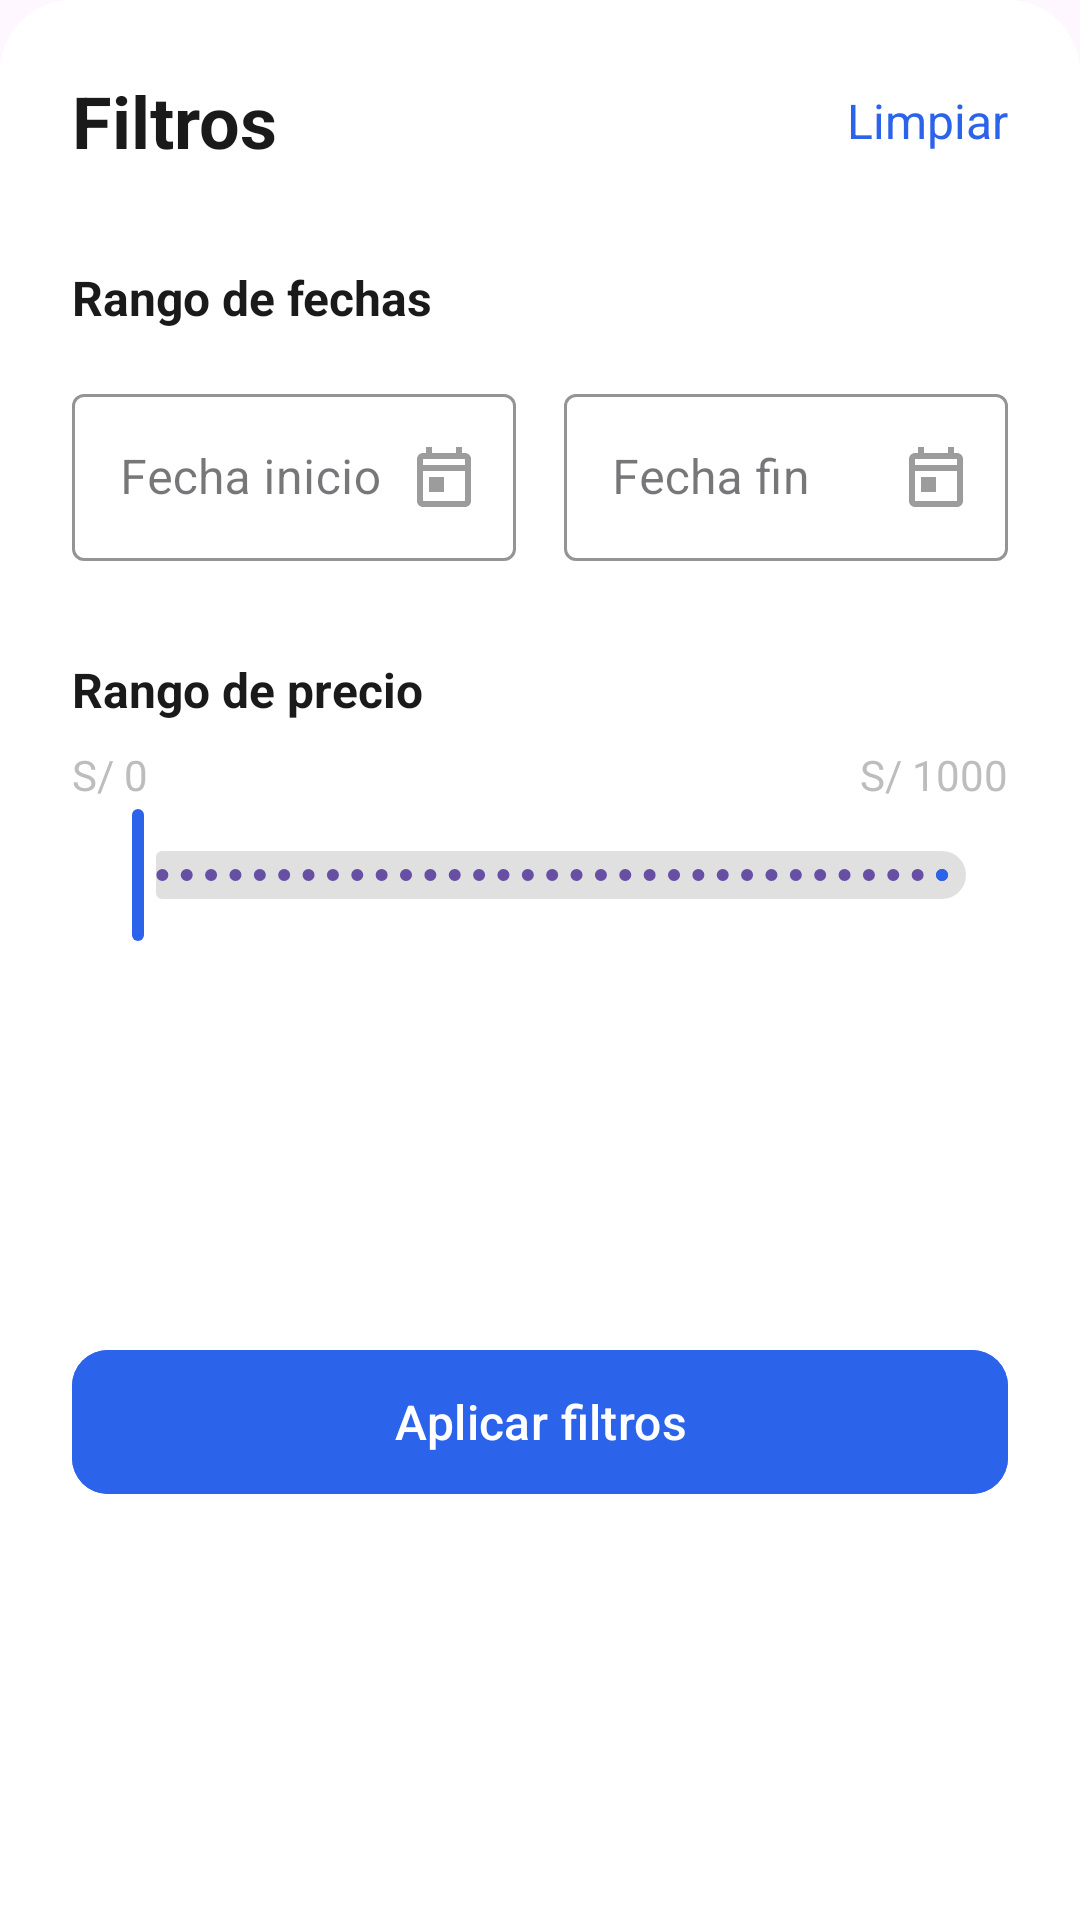

Produce the Android XML layout that renders to this screen, including the resource entries it uses.
<!-- AndroidManifest.xml: application theme Theme.ProyectoDAMI -->
<!-- res/layout/fragment_filtros.xml -->
<?xml version="1.0" encoding="utf-8"?>
<androidx.constraintlayout.widget.ConstraintLayout
    xmlns:android="http://schemas.android.com/apk/res/android"
    xmlns:app="http://schemas.android.com/apk/res-auto"
    xmlns:tools="http://schemas.android.com/tools"
    android:layout_width="match_parent"
    android:layout_height="wrap_content"
    android:background="@drawable/bg_bottom_sheet"
    android:padding="24dp"
    tools:context=".presentation.features.cliente.historial.filtros.FiltrosFragment">


    
    <TextView
        android:id="@+id/tvTitulo"
        android:layout_width="0dp"
        android:layout_height="wrap_content"
        android:text="@string/filtros_titulo"
        android:textSize="24sp"
        android:textStyle="bold"
        android:textColor="@color/color_texto_normal"
        app:layout_constraintStart_toStartOf="parent"
        app:layout_constraintTop_toTopOf="parent"
        app:layout_constraintEnd_toStartOf="@id/btnLimpiar" />

    <TextView
        android:id="@+id/btnLimpiar"
        android:layout_width="wrap_content"
        android:layout_height="wrap_content"
        android:text="@string/filtros_limpiar"
        android:textSize="16sp"
        android:textColor="@color/color_principal"
        android:clickable="true"
        android:focusable="true"
        android:background="?attr/selectableItemBackground"
        app:layout_constraintEnd_toEndOf="parent"
        app:layout_constraintTop_toTopOf="@id/tvTitulo"
        app:layout_constraintBottom_toBottomOf="@id/tvTitulo" />

    
    <TextView
        android:id="@+id/tvTituloFechas"
        android:layout_width="match_parent"
        android:layout_height="wrap_content"
        android:text="@string/filtros_rango_fechas"
        android:textSize="16sp"
        android:textStyle="bold"
        android:textColor="@color/color_texto_normal"
        android:layout_marginTop="32dp"
        app:layout_constraintTop_toBottomOf="@id/tvTitulo"
        app:layout_constraintStart_toStartOf="parent" />

    <LinearLayout
        android:id="@+id/layoutFechas"
        android:layout_width="match_parent"
        android:layout_height="wrap_content"
        android:orientation="horizontal"
        android:layout_marginTop="16dp"
        app:layout_constraintTop_toBottomOf="@id/tvTituloFechas"
        app:layout_constraintStart_toStartOf="parent">

        <com.google.android.material.textfield.TextInputLayout
            android:id="@+id/tilFechaInicio"
            style="@style/Widget.MaterialComponents.TextInputLayout.OutlinedBox"
            android:layout_width="0dp"
            android:layout_height="wrap_content"
            android:layout_weight="1"
            android:layout_marginEnd="8dp"
            android:hint="@string/filtros_fecha_inicio"
            app:boxStrokeColor="@color/color_principal"
            app:hintTextColor="@color/color_principal"
            app:endIconMode="custom"
            app:endIconDrawable="@drawable/ic_calendar"
            app:endIconTint="@color/gris_claro">

            <com.google.android.material.textfield.TextInputEditText
                android:id="@+id/etFechaInicio"
                android:layout_width="match_parent"
                android:layout_height="wrap_content"
                android:focusable="false"
                android:clickable="true"
                android:inputType="none"
                android:textColor="@color/color_texto_normal"
                tools:text="01/10/2025" />

        </com.google.android.material.textfield.TextInputLayout>

        <com.google.android.material.textfield.TextInputLayout
            android:id="@+id/tilFechaFin"
            style="@style/Widget.MaterialComponents.TextInputLayout.OutlinedBox"
            android:layout_width="0dp"
            android:layout_height="wrap_content"
            android:layout_weight="1"
            android:layout_marginStart="8dp"
            android:hint="@string/filtros_fecha_fin"
            app:boxStrokeColor="@color/color_principal"
            app:hintTextColor="@color/color_principal"
            app:endIconMode="custom"
            app:endIconDrawable="@drawable/ic_calendar"
            app:endIconTint="@color/gris_claro">

            <com.google.android.material.textfield.TextInputEditText
                android:id="@+id/etFechaFin"
                android:layout_width="match_parent"
                android:layout_height="wrap_content"
                android:focusable="false"
                android:clickable="true"
                android:inputType="none"
                android:textColor="@color/color_texto_normal"
                tools:text="04/10/2025" />

        </com.google.android.material.textfield.TextInputLayout>

    </LinearLayout>

    
    <TextView
        android:id="@+id/tvTituloPrecio"
        android:layout_width="match_parent"
        android:layout_height="wrap_content"
        android:text="@string/filtros_rango_precio"
        android:textSize="16sp"
        android:textStyle="bold"
        android:textColor="@color/color_texto_normal"
        android:layout_marginTop="32dp"
        app:layout_constraintTop_toBottomOf="@id/layoutFechas"
        app:layout_constraintStart_toStartOf="parent" />

    <LinearLayout
        android:id="@+id/layoutPrecios"
        android:layout_width="match_parent"
        android:layout_height="wrap_content"
        android:orientation="horizontal"
        android:layout_marginTop="8dp"
        app:layout_constraintTop_toBottomOf="@id/tvTituloPrecio"
        app:layout_constraintStart_toStartOf="parent">

        <TextView
            android:id="@+id/tvPrecioMin"
            android:layout_width="0dp"
            android:layout_height="wrap_content"
            android:layout_weight="1"
            android:text="@string/filtros_precio_min"
            android:textSize="14sp"
            android:textColor="@color/color_subtitulos" />

        <TextView
            android:id="@+id/tvPrecioMax"
            android:layout_width="0dp"
            android:layout_height="wrap_content"
            android:layout_weight="1"
            android:text="@string/filtros_precio_max"
            android:textSize="14sp"
            android:textColor="@color/color_subtitulos"
            android:gravity="end" />

    </LinearLayout>

    <com.google.android.material.slider.RangeSlider
        android:id="@+id/rangeSliderPrecio"
        android:layout_width="match_parent"
        android:layout_height="wrap_content"
        android:valueFrom="0"
        android:valueTo="1000"
        android:stepSize="1"
        app:thumbColor="@color/color_principal"
        app:trackColorActive="@color/color_principal"
        app:trackColorInactive="@color/color_divisor"
        app:layout_constraintTop_toBottomOf="@id/layoutPrecios"
        app:layout_constraintStart_toStartOf="parent" />

    
    <com.google.android.material.button.MaterialButton
        android:id="@+id/btnAplicarFiltros"
        android:layout_width="match_parent"
        android:layout_height="56dp"
        android:text="@string/filtros_aplicar"
        android:textSize="16sp"
        android:textColor="@color/white"
        android:backgroundTint="@color/color_principal"
        app:cornerRadius="12dp"
        android:layout_marginTop="32dp"
        android:layout_marginBottom="16dp"
        app:layout_constraintTop_toBottomOf="@id/rangeSliderPrecio"
        app:layout_constraintBottom_toBottomOf="parent"
        app:layout_constraintStart_toStartOf="parent" />

</androidx.constraintlayout.widget.ConstraintLayout>
<!-- resources referenced by this layout -->
<resources>
  <color name="color_divisor">#E0E0E0</color> ```
  <color name="color_principal">#2B63EB</color>
  <color name="color_subtitulos">#BDBDBD</color>
  <color name="color_texto_normal">#1A1A1A</color>
  <color name="gris_claro">#9C9C9C</color>
  <color name="white">#FFFFFFFF</color>
  <!-- drawable bg_bottom_sheet (drawable) -->
  <shape xmlns:android="http://schemas.android.com/apk/res/android"
      android:shape="rectangle">
      <solid android:color="@color/white" />
      <corners
          android:topLeftRadius="24dp"
          android:topRightRadius="24dp" />
  </shape>
  <!-- drawable ic_calendar (drawable) -->
  <vector xmlns:android="http://schemas.android.com/apk/res/android"
      android:width="24dp"
      android:height="24dp"
      android:viewportWidth="24"
      android:viewportHeight="24">
      <path
          android:fillColor="@color/gris_claro"
          android:pathData="M19,4h-1V2h-2v2H8V2H6v2H5C3.89,4 3.01,4.9 3.01,6L3,20c0,1.1 0.89,2 2,2h14c1.1,0 2,-0.9 2,-2V6C21,4.9 20.1,4 19,4zM19,20H5V10h14V20zM19,8H5V6h14V8zM7,12h5v5H7V12z"/>
  </vector>
  <string name="filtros_aplicar">Aplicar filtros</string>
  <string name="filtros_fecha_fin">Fecha fin</string>
  <string name="filtros_fecha_inicio">Fecha inicio</string>
  <string name="filtros_limpiar">Limpiar</string>
  <string name="filtros_precio_max">S/ 1000</string>
  <string name="filtros_precio_min">S/ 0</string>
  <string name="filtros_rango_fechas">Rango de fechas</string>
  <string name="filtros_rango_precio">Rango de precio</string>
  <string name="filtros_titulo">Filtros</string>
  <style name="Theme.ProyectoDAMI" parent="Base.Theme.ProyectoDAMI" />
  <style name="Base.Theme.ProyectoDAMI" parent="Theme.Material3.DayNight.NoActionBar">
          
          
      </style>
</resources>
